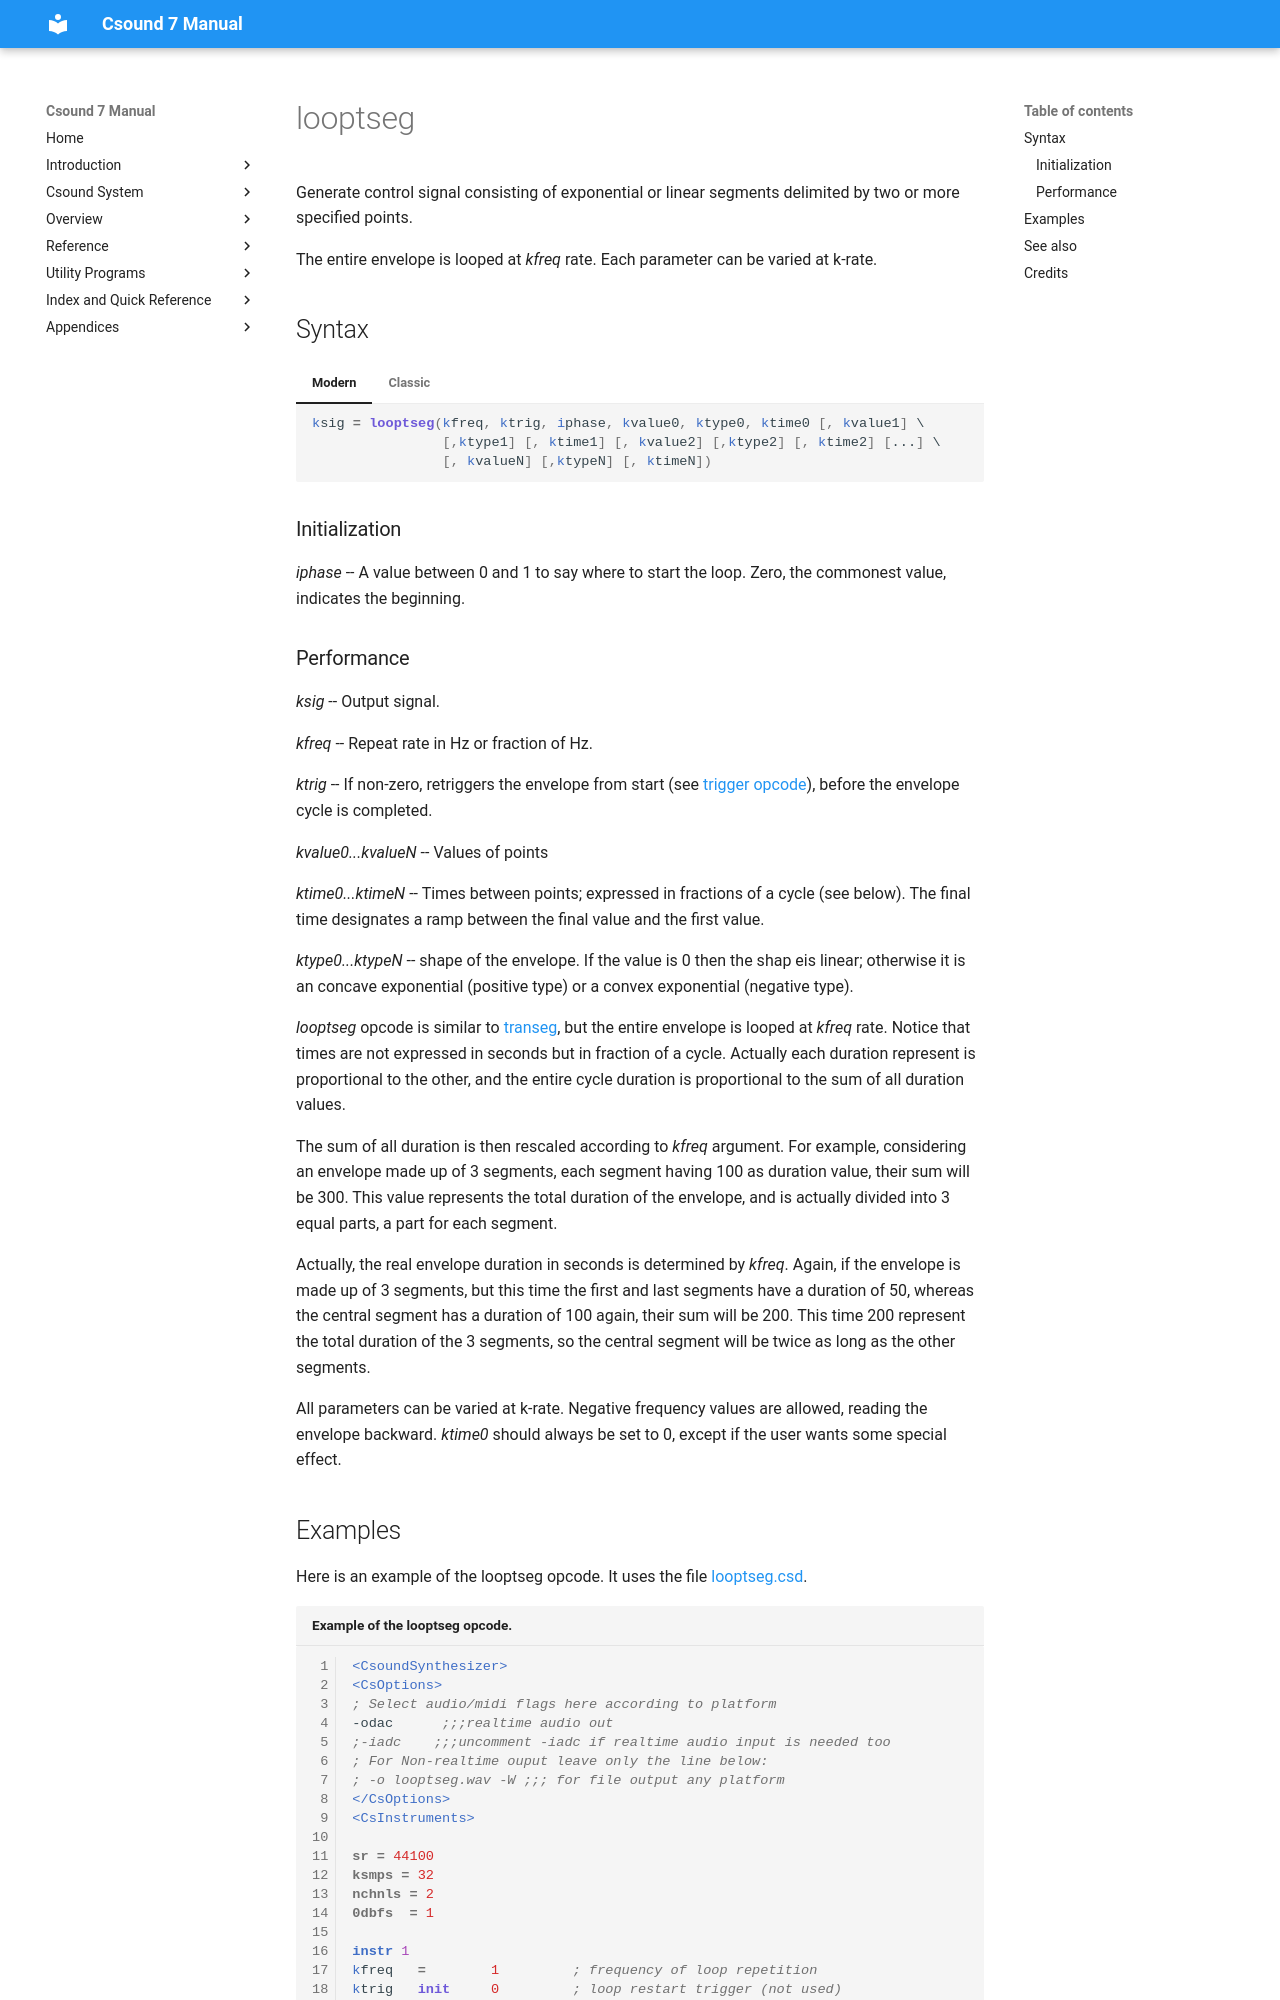

repository: csound/manual · page: opcodes/looptseg/index.html · generator: mkdocs

<!--
id:looptseg
category:Signal Generators:Linear and Exponential Generators
-->
# looptseg
Generate control signal consisting of exponential or linear segments delimited by two or more specified points.

The entire envelope is looped at _kfreq_ rate. Each parameter can be varied at k-rate.

## Syntax
=== "Modern"
    ``` csound-orc
    ksig = looptseg(kfreq, ktrig, iphase, kvalue0, ktype0, ktime0 [, kvalue1] \
                    [,ktype1] [, ktime1] [, kvalue2] [,ktype2] [, ktime2] [...] \
                    [, kvalueN] [,ktypeN] [, ktimeN])
    ```

=== "Classic"
    ``` csound-orc
    ksig looptseg kfreq, ktrig, iphase, kvalue0, ktype0, ktime0 [, kvalue1] \
                  [,ktype1] [, ktime1] [, kvalue2] [,ktype2] [, ktime2] [...] \
                  [, kvalueN] [,ktypeN] [, ktimeN]
    ```

### Initialization

_iphase_ -- A value between 0 and 1 to say where to start the loop.  Zero, the commonest value, indicates the beginning.
